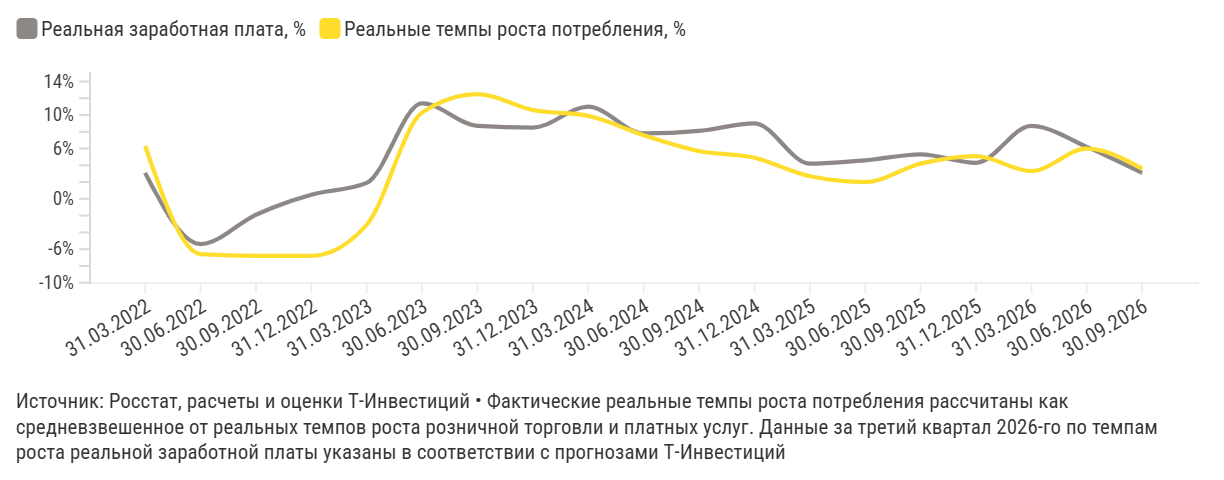

The data file committed next to this chart (first rows):
Период, Реальная заработная плата, %, Реальные темпы роста потребления, %
31.03.2022, 3,1%, 6,3%
30.06.2022, -5,4%, -6,6%
30.09.2022, -1,9%, -6,8%
31.12.2022, 0,5%, -6,8%
31.03.2023, 1,9%, -3,1%
30.06.2023, 11,4%, 10,3%
30.09.2023, 8,7%, 12,5%
31.12.2023, 8,5%, 10,6%
31.03.2024, 11,0%, 9,9%
30.06.2024, 7,8%, 7,6%
30.09.2024, 8,1%, 5,7%
31.12.2024, 9,0%, 4,9%
31.03.2025, 4,2%, 2,7%
30.06.2025, 4,6%, 2,0%
30.09.2025, 5,3%, 4,2%
31.12.2025, 4,3%, 5,1%
31.03.2026, 8,7%, 3,3%
30.06.2026, 6,2%, 6,0%
30.09.2026, 3,1%, 3,6%
